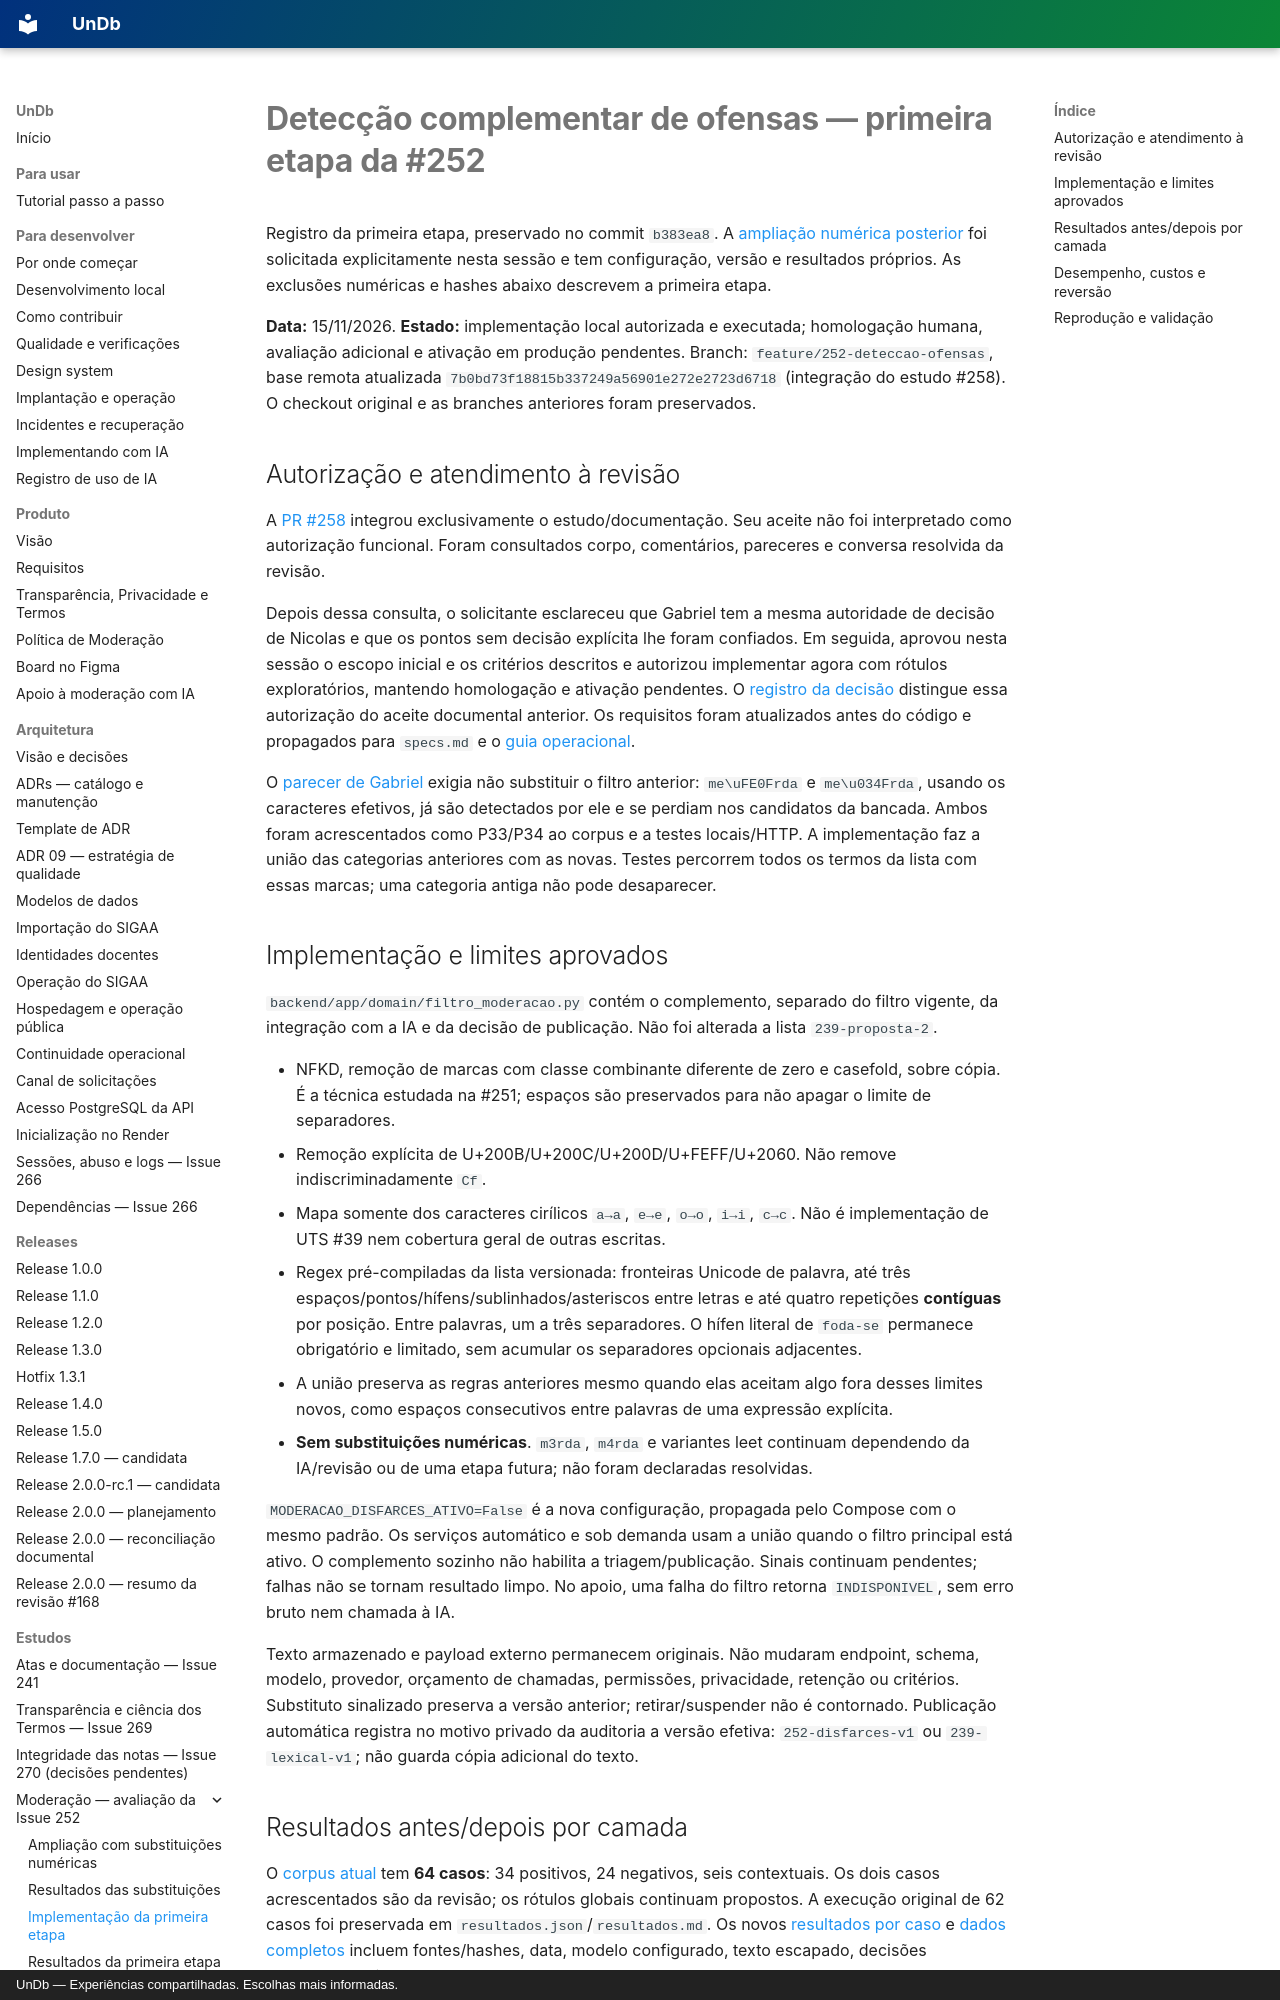

repository: unb-mds/2026-02-UnDb · page: estudos/implementacao-ofensas-disfarcadas-issue-252/index.html · generator: mkdocs · copyright: UnDb — Experiências compartilhadas. Escolhas mais informadas.

# Detecção complementar de ofensas — primeira etapa da #252

Registro da primeira etapa, preservado no commit `b383ea8`. A
[ampliação numérica posterior](implementacao-substituicoes-issue-252.md) foi solicitada
explicitamente nesta sessão e tem configuração, versão e resultados próprios.
As exclusões numéricas e hashes abaixo descrevem a primeira etapa.

**Data:** 15/11/2026. **Estado:** implementação local autorizada e executada;
homologação humana, avaliação adicional e ativação em produção pendentes.
Branch: `feature/252-deteccao-ofensas`, base remota atualizada
`7b0bd73f18815b337249a56901e272e2723d6718` (integração do estudo #258).
O checkout original e as branches anteriores foram preservados.

## Autorização e atendimento à revisão

A [PR #258](https://github.com/unb-mds/2026-02-UnDb/pull/258) integrou exclusivamente o
estudo/documentação. Seu aceite não foi interpretado como autorização funcional.
Foram consultados corpo, comentários, pareceres e conversa resolvida da revisão.

Depois dessa consulta, o solicitante esclareceu que Gabriel tem a mesma autoridade de
decisão de Nicolas e que os pontos sem decisão explícita lhe foram confiados. Em seguida,
aprovou nesta sessão o escopo inicial e os critérios descritos e autorizou implementar
agora com rótulos exploratórios, mantendo homologação e ativação pendentes. O
[registro da decisão](evidencias/issue-252/autorizacao-etapa1.json) distingue essa autorização
do aceite documental anterior. Os requisitos foram atualizados antes do código e propagados
para `specs.md` e o [guia operacional](../moderacao-ia.md).

O [parecer de Gabriel](https://github.com/unb-mds/2026-02-UnDb/pull/258#pullrequestreview-5912949613)
exigia não substituir o filtro anterior: `me\uFE0Frda` e `me\u034Frda`, usando os caracteres
efetivos, já são detectados por ele e se perdiam nos candidatos da bancada. Ambos foram
acrescentados como P33/P34 ao corpus e a testes locais/HTTP. A implementação faz a união
das categorias anteriores com as novas. Testes percorrem todos os termos da lista com
essas marcas; uma categoria antiga não pode desaparecer.

## Implementação e limites aprovados

`backend/app/domain/filtro_moderacao.py` contém o complemento, separado do filtro vigente,
da integração com a IA e da decisão de publicação. Não foi alterada a lista `239-proposta-2`.

- NFKD, remoção de marcas com classe combinante diferente de zero e casefold, sobre cópia.
  É a técnica estudada na #251; espaços são preservados para não apagar o limite de separadores.
- Remoção explícita de U+200B/U+200C/U+200D/U+FEFF/U+2060. Não remove indiscriminadamente `Cf`.
- Mapa somente dos caracteres cirílicos `а→a`, `е→e`, `о→o`, `і→i`, `с→c`.
  Não é implementação de UTS #39 nem cobertura geral de outras escritas.
- Regex pré-compiladas da lista versionada: fronteiras Unicode de palavra, até três
  espaços/pontos/hífens/sublinhados/asteriscos entre letras e até quatro repetições
  **contíguas** por posição. Entre palavras, um a três separadores. O hífen literal de
  `foda-se` permanece obrigatório e limitado, sem acumular os separadores opcionais adjacentes.
- A união preserva as regras anteriores mesmo quando elas aceitam algo fora desses limites
  novos, como espaços consecutivos entre palavras de uma expressão explícita.
- **Sem substituições numéricas**. `m3rda`, `m4rda` e variantes leet continuam dependendo
  da IA/revisão ou de uma etapa futura; não foram declaradas resolvidas.

`MODERACAO_DISFARCES_ATIVO=False` é a nova configuração, propagada pelo Compose com o
mesmo padrão. Os serviços automático e sob demanda usam a união quando o filtro principal
está ativo. O complemento sozinho não habilita a triagem/publicação. Sinais continuam
pendentes; falhas não se tornam resultado limpo. No apoio, uma falha do filtro retorna
`INDISPONIVEL`, sem erro bruto nem chamada à IA.

Texto armazenado e payload externo permanecem originais. Não mudaram endpoint, schema,
modelo, provedor, orçamento de chamadas, permissões, privacidade, retenção ou critérios.
Substituto sinalizado preserva a versão anterior; retirar/suspender não é contornado.
Publicação automática registra no motivo privado da auditoria a versão efetiva:
`252-disfarces-v1` ou `239-lexical-v1`; não guarda cópia adicional do texto.
